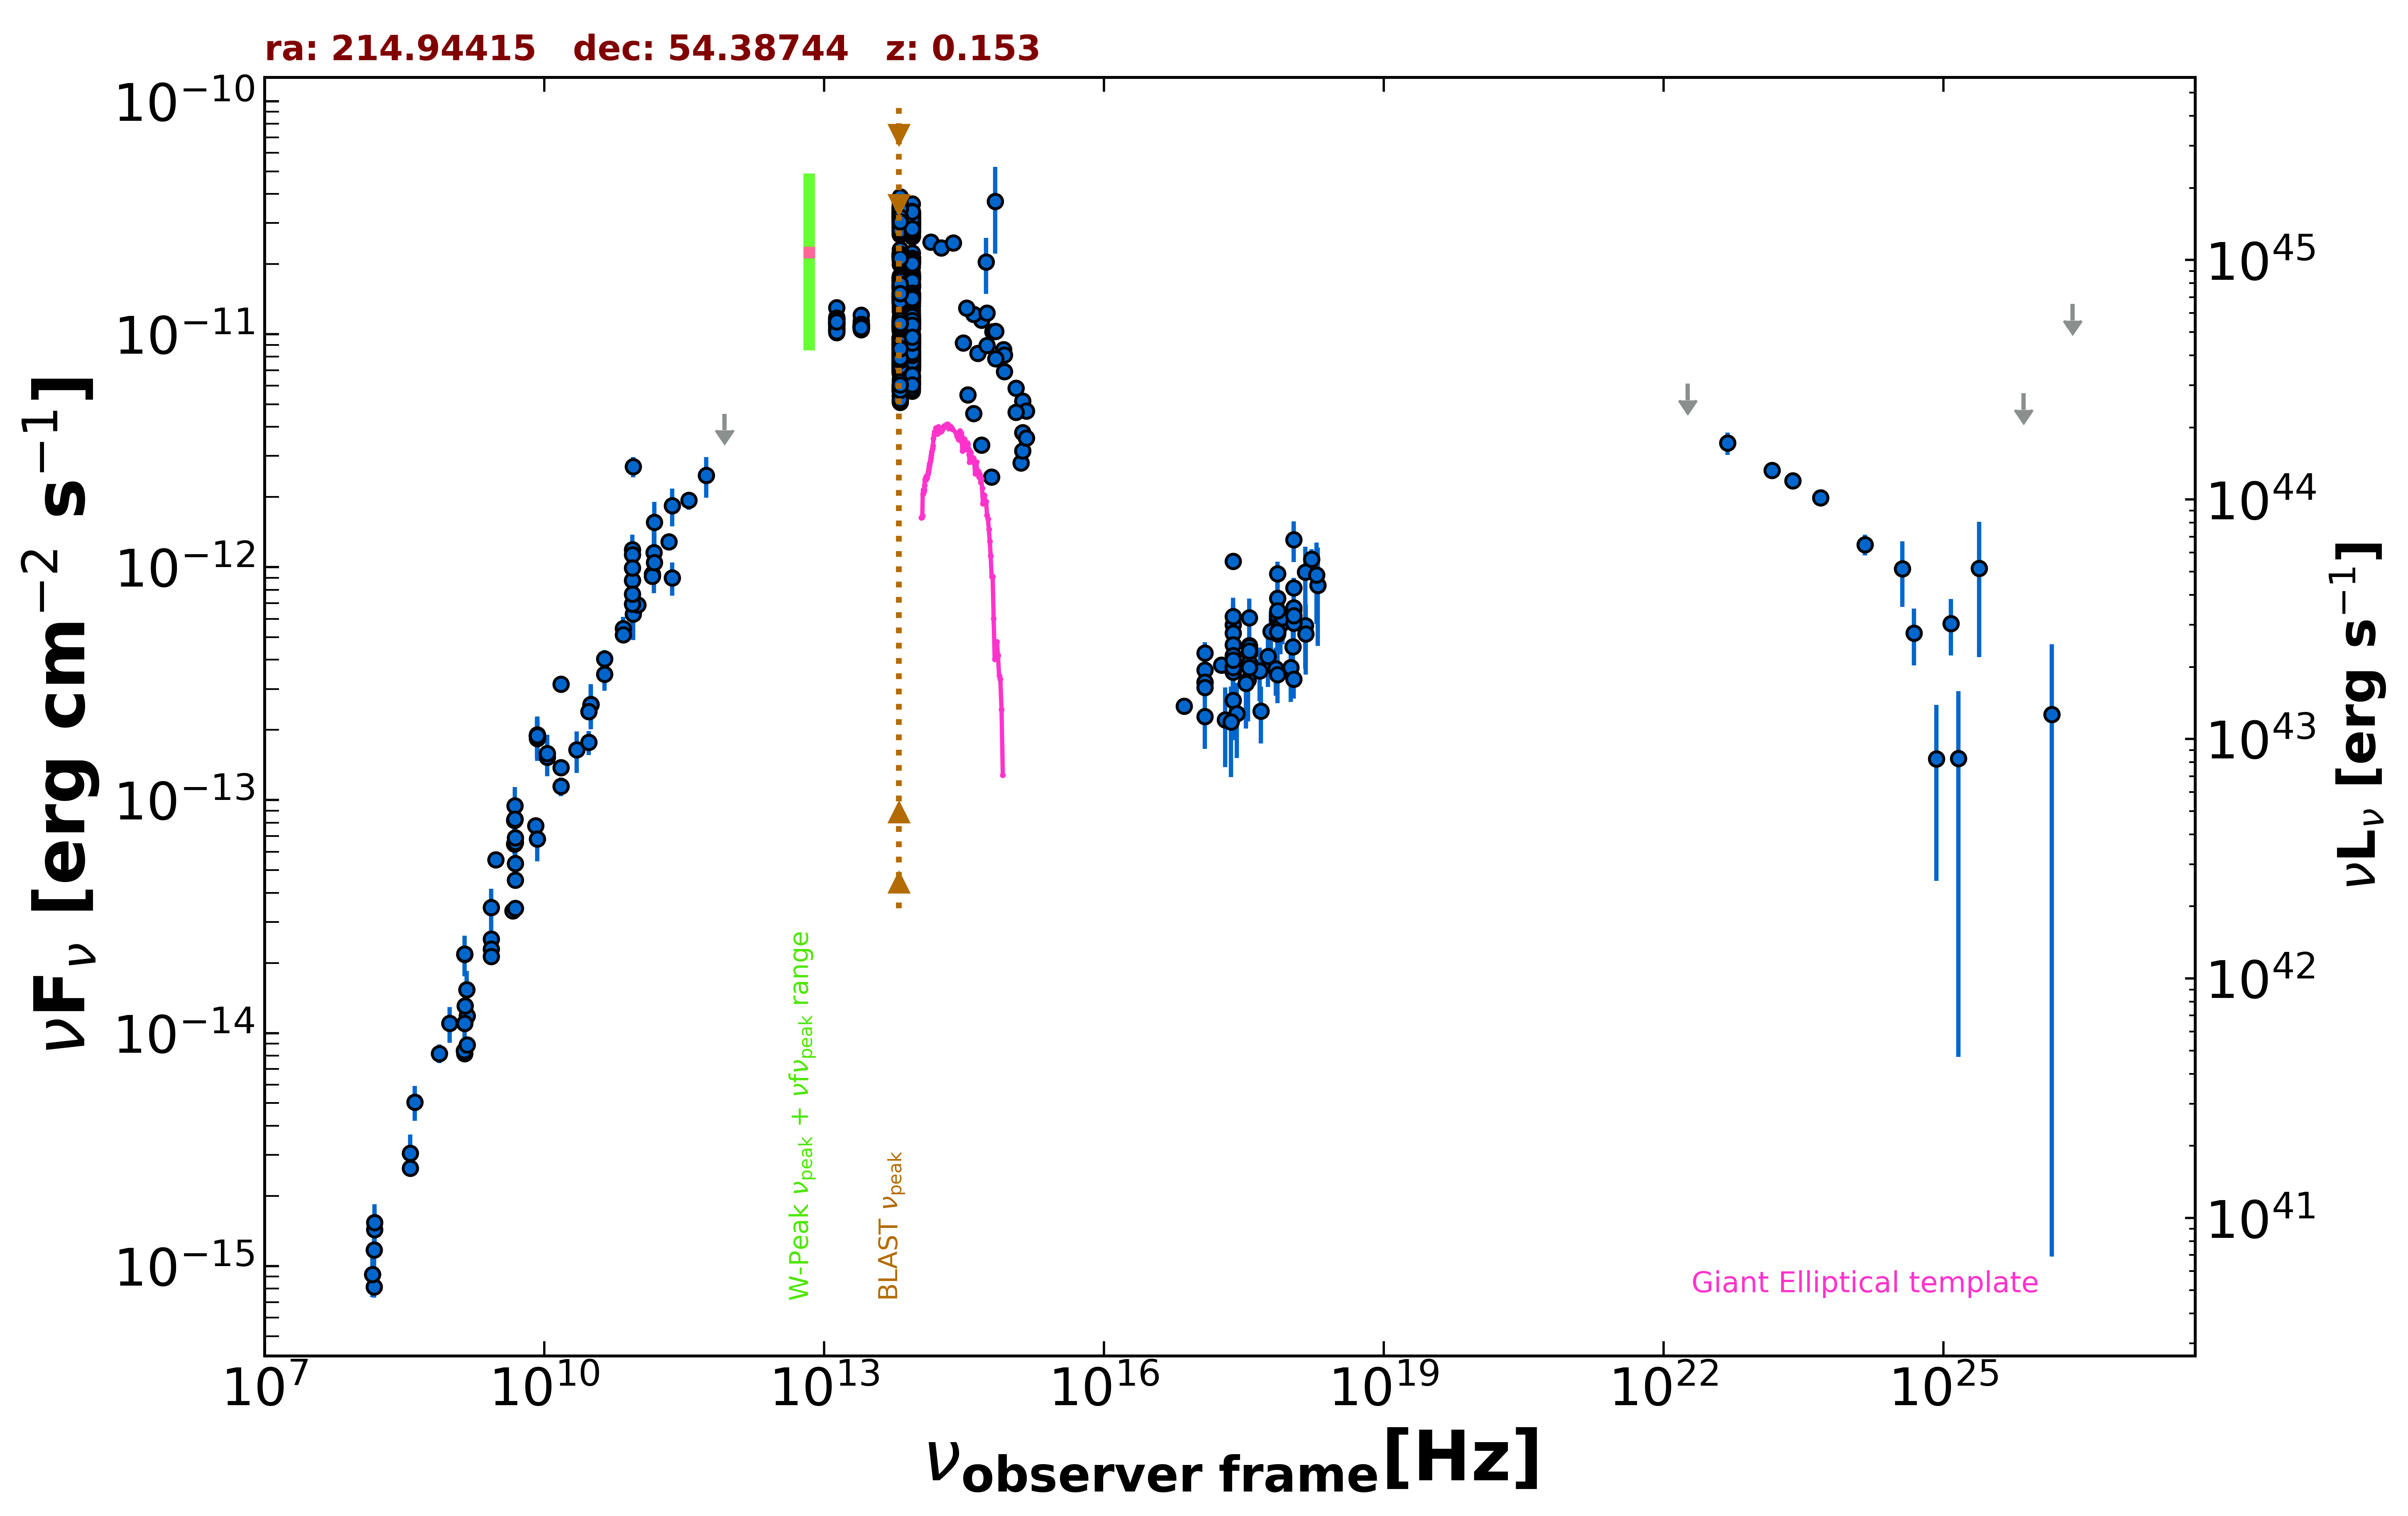

The table this chart was drawn from, first rows:
freq., flux, err_flux, MJD_start, MJD_end, flag, catalog, reference
1.400e+09, 8.171e-15, 2.500e-18, 55000, 55000, , FIRST, White et al. 1997  ApJ  475 479
1.400e+09, 1.103e-14, 3.900e-16, 55000, 55000, , NVSS, Condon et al. 1998  AJ  115  1693
3.000e+09, 5.536e-14, 1.800e-16, 55000, 55000, , VLASSQL, Gordon et al. 2021  ApJS  255  30
2.418e+17, 5.656e-13, 2.845e-14, 55000, 55000, , 4XMM-DR13, Webb et al. 2020  A&A  641  A136
7.253e+16, 2.527e-13, 1.145e-14, 55000, 55000, , 4XMM-DR13, Webb et al. 2020  A&A  641  A136
1.813e+17, 3.806e-13, 1.500e-14, 55000, 55000, , 4XMM-DR13, Webb et al. 2020  A&A  641  A136
3.627e+17, 4.603e-13, 1.780e-14, 55000, 55000, , 4XMM-DR13, Webb et al. 2020  A&A  641  A136
7.253e+17, 5.972e-13, 3.285e-14, 55000, 55000, , 4XMM-DR13, Webb et al. 2020  A&A  641  A136
1.692e+18, 1.080e-12, 1.115e-13, 55000, 55000, , 4XMM-DR13, Webb et al. 2020  A&A  641  A136
2.418e+17, 3.587e-13, 1.776e-13, 55000, 55000, , XMMSL2, Saxton et al. 2008  A&A  480  611
7.253e+17, 5.172e-13, 2.569e-13, 55000, 55000, , XMMSL2, Saxton et al. 2008  A&A  480  611
2.418e+17, 5.201e-13, 2.169e-13, 55000, 55000, , XMMSL2, Saxton et al. 2008  A&A  480  611
7.253e+17, 7.353e-13, 2.916e-13, 55000, 55000, , XMMSL2, Saxton et al. 2008  A&A  480  611
2.418e+17, 4.637e-13, 2.259e-13, 55000, 55000, , XMMSL2, Saxton et al. 2008  A&A  480  611
7.253e+17, 6.158e-13, 3.036e-13, 55000, 55000, , XMMSL2, Saxton et al. 2008  A&A  480  611
2.418e+17, 6.133e-13, 7.980e-14, 55000, 55000, , RASS, Boller et al. 2016  A&A  103  1
2.418e+17, 1.058e-12, 2.650e-14, 55000, 55000, , WGACAT, White et al. 2000  VizieR  IX/31/wgacat
2.418e+17, 3.734e-13, 2.335e-14, 54200, 55745, , 1OUSX, Giommi et al. in preparation
1.209e+17, 3.195e-13, 2.020e-14, 54200, 55745, , 1OUSX, Giommi et al. in preparation
3.627e+17, 4.273e-13, 2.650e-14, 54200, 55745, , 1OUSX, Giommi et al. in preparation
7.253e+17, 5.561e-13, 2.130e-14, 54200, 55745, , 1OUSX, Giommi et al. in preparation
1.088e+18, 6.561e-13, 4.570e-14, 54200, 55745, , 1OUSX, Giommi et al. in preparation
7.253e+17, 5.227e-13, 2.060e-14, 55000, 55000, , 2SXPS, Evans et al. 2020  ApJS  247  54
1.209e+17, 3.615e-13, 2.445e-14, 55000, 55000, , 2SXPS, Evans et al. 2020  ApJS  247  54
3.627e+17, 4.555e-13, 3.070e-14, 55000, 55000, , 2SXPS, Evans et al. 2020  ApJS  247  54
1.088e+18, 6.683e-13, 5.045e-14, 55000, 55000, , 2SXPS, Evans et al. 2020  ApJS  247  54
2.418e+17, 2.677e-13, 4.100e-14, 55000, 55000, , IPC2E, Harris et al. 1990  VizieR  IX/13/2e
1.500e+08, 8.134e-16, 8.175e-17, 55000, 55000, , TGSS150, Intema et al. 2017  A&A  598  A781
8.400e+09, 1.888e-13, 0.000e+00, 55000, 55000, , CRATES, Healey et al. 2007  ApJS  171  61
4.800e+09, 6.480e-14, 5.760e-15, 55000, 55000, , GB6, Gregory et al. 1996  ApJS  103  427
4.800e+09, 8.194e-14, 8.685e-15, 55000, 55000, , GB87, Gregory et al. 1992  VizieR  VIII/14/j20…
1.484e+09, 1.187e-14, 5.950e-16, 55000, 55000, , KUEHR, Kuehr et al. 1981  A&AS  45  367
8.085e+09, 7.762e-14, 4.045e-15, 55000, 55000, , KUEHR, Kuehr et al. 1981  A&AS  45  367
4.900e+09, 5.341e-14, 4.900e-16, 55000, 55000, , KUEHR, Kuehr et al. 1981  A&AS  45  367
7.500e+08, 8.175e-15, 7.500e-16, 55000, 55000, , KUEHR, Kuehr et al. 1981  A&AS  45  367
1.379e+09, 8.412e-15, 5.520e-16, 55000, 55000, , KUEHR, Kuehr et al. 1981  A&AS  45  367
1.410e+09, 1.311e-14, 1.400e-16, 55000, 55000, , KUEHR, Kuehr et al. 1981  A&AS  45  367
4.885e+09, 4.543e-14, 2.440e-15, 55000, 55000, , KUEHR, Kuehr et al. 1981  A&AS  45  367
2.219e+10, 1.642e-13, 3.325e-14, 55000, 55000, , KUEHR, Kuehr et al. 1981  A&AS  45  367
1.070e+10, 1.529e-13, 5.350e-15, 55000, 55000, , KUEHR, Kuehr et al. 1981  A&AS  45  367
2.695e+09, 2.533e-14, 2.700e-16, 55000, 55000, , KUEHR, Kuehr et al. 1981  A&AS  45  367
4.080e+08, 5.059e-15, 8.570e-16, 55000, 55000, , KUEHR, Kuehr et al. 1981  A&AS  45  367
1.500e+10, 3.150e-13, 1.650e-14, 55000, 55000, , KUEHR, Kuehr et al. 1981  A&AS  45  367
9.000e+10, 2.700e-12, 2.700e-13, 55000, 55000, , KUEHR, Kuehr et al. 1981  A&AS  45  367
2.695e+09, 2.291e-14, 1.080e-15, 55000, 55000, , KUEHR, Kuehr et al. 1981  A&AS  45  367
3.140e+10, 2.575e-13, 5.025e-14, 55000, 55000, , KUEHR, Kuehr et al. 1981  A&AS  45  367
3.140e+10, 2.575e-13, 2.200e-14, 55000, 55000, , KUEHR, Kuehr et al. 1981  A&AS  45  367
3.140e+10, 2.575e-13, 5.650e-14, 55000, 55000, , KUEHR, Kuehr et al. 1981  A&AS  45  367
2.695e+09, 2.129e-14, 1.080e-15, 55000, 55000, , KUEHR, Kuehr et al. 1981  A&AS  45  367
1.480e+09, 8.880e-15, 4.440e-16, 55000, 55000, , KUEHR, Kuehr et al. 1981  A&AS  45  367
1.506e+10, 1.145e-13, 1.055e-14, 55000, 55000, , KUEHR, Kuehr et al. 1981  A&AS  45  367
1.500e+10, 1.380e-13, 7.500e-15, 55000, 55000, , KUEHR, Kuehr et al. 1981  A&AS  45  367
4.585e+09, 3.347e-14, 1.830e-15, 55000, 55000, , KUEHR, Kuehr et al. 1981  A&AS  45  367
9.660e+08, 1.101e-14, 1.930e-15, 55000, 55000, , KUEHR, Kuehr et al. 1981  A&AS  45  367
4.900e+09, 3.430e-14, 1.960e-15, 55000, 55000, , KUEHR, Kuehr et al. 1981  A&AS  45  367
9.000e+10, 6.300e-13, 1.440e-13, 55000, 55000, , KUEHR, Kuehr et al. 1981  A&AS  45  367
4.850e+09, 8.260e-14, 0.000e+00, 55000, 55000, , NORTH20, White and Becker  1992  ApJS  79  331
1.400e+09, 2.177e-14, 0.000e+00, 55000, 55000, , NORTH20, White and Becker  1992  ApJS  79  331
3.650e+08, 2.628e-15, 0.000e+00, 55000, 55000, , NORTH20, White and Becker  1992  ApJS  79  331
1.430e+11, 9.324e-13, 3.940e-14, 55000, 55000, , PCCS2143, GHz The Planck Collaboration 2018  A&A  …
... 1,183 more rows
